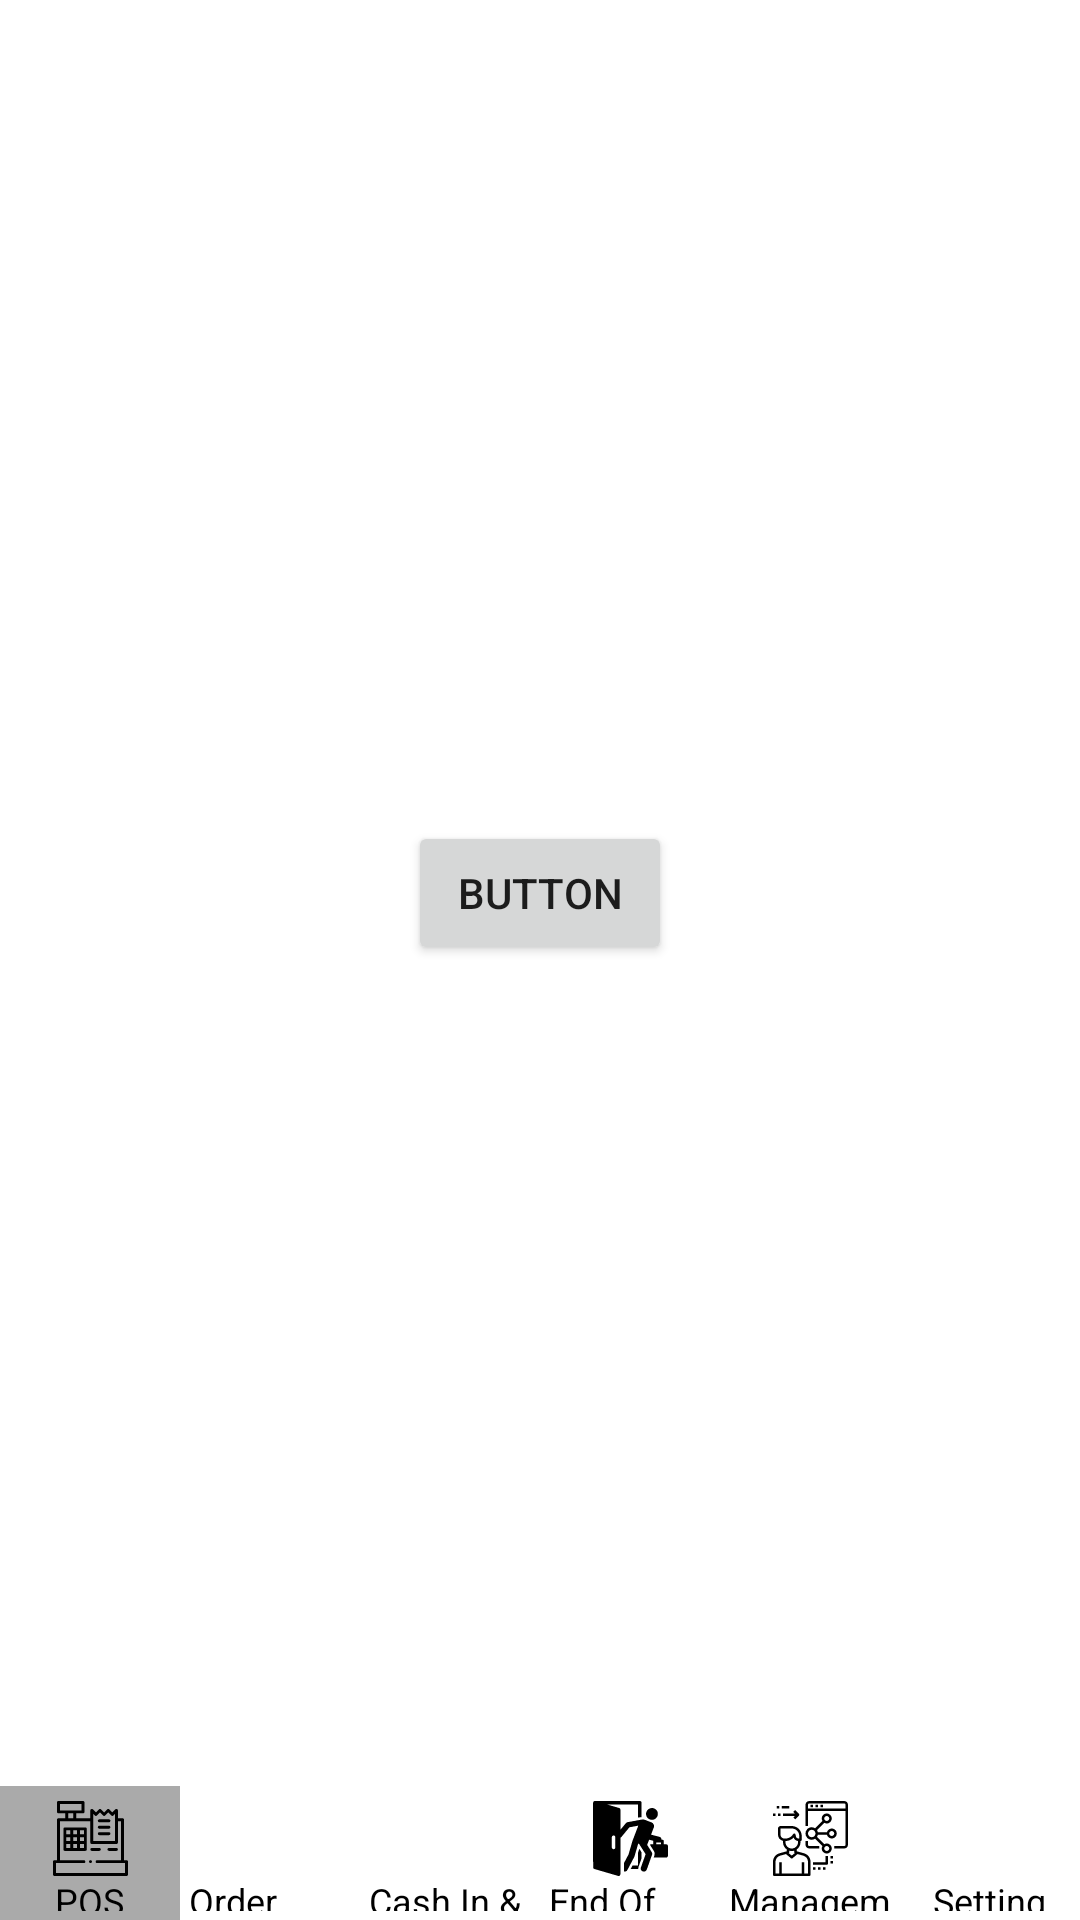

The Android layout XML behind this screen, and the referenced resources:
<!-- AndroidManifest.xml: application theme Theme.RMPOS -->
<!-- res/layout/activity_pos.xml -->
<?xml version="1.0" encoding="utf-8"?>
<androidx.constraintlayout.widget.ConstraintLayout
    xmlns:android="http://schemas.android.com/apk/res/android"
    xmlns:app="http://schemas.android.com/apk/res-auto"
    xmlns:tools="http://schemas.android.com/tools"
    android:layout_width="match_parent"
    android:layout_height="match_parent"
    tools:context=".PosActivity">

    <androidx.constraintlayout.widget.ConstraintLayout
        android:id="@+id/aty_pos_container"
        android:layout_width="match_parent"
        android:layout_height="0dp"
        app:layout_constraintBottom_toTopOf="@+id/aty_pos_container_bottom"
        app:layout_constraintEnd_toEndOf="parent"
        app:layout_constraintHeight_percent="0.93"
        app:layout_constraintStart_toStartOf="parent"
        app:layout_constraintTop_toTopOf="parent">


        <Button
            android:id="@+id/button"
            android:layout_width="wrap_content"
            android:layout_height="wrap_content"
            android:text="Button"
            app:layout_constraintBottom_toBottomOf="parent"
            app:layout_constraintEnd_toEndOf="parent"
            app:layout_constraintStart_toStartOf="parent"
            app:layout_constraintTop_toTopOf="parent" />
    </androidx.constraintlayout.widget.ConstraintLayout>

    <androidx.constraintlayout.widget.ConstraintLayout
        android:id="@+id/aty_pos_container_bottom"
        android:layout_width="match_parent"
        android:layout_height="0dp"
        app:layout_constraintBottom_toBottomOf="parent"
        app:layout_constraintEnd_toEndOf="parent"
        app:layout_constraintHeight_percent="0.07"
        app:layout_constraintStart_toStartOf="parent"
        app:layout_constraintTop_toBottomOf="@+id/aty_pos_container">

        <LinearLayout
            android:id="@+id/aty_pos_nav_container"
            android:layout_width="match_parent"
            android:layout_height="match_parent"
            android:layout_alignParentBottom="true"
            android:gravity="center_vertical"
            android:orientation="horizontal">


            <RelativeLayout
                android:id="@+id/aty_pos_nav_pos"
                android:layout_width="0dp"
                android:layout_height="match_parent"
                android:layout_weight="1"
                android:background="@android:color/darker_gray"
                android:onClick="nav_click"
                android:padding="@dimen/nav_padding">

                <ImageView
                    android:id="@+id/aty_pos_nav_pos_icon"
                    android:layout_width="wrap_content"
                    android:layout_height="@dimen/nav_icon_height"
                    android:layout_centerHorizontal="true"
                    android:layout_marginTop="@dimen/nav_marginTop"
                    android:focusable="false"
                    android:scaleType="centerInside"
                    android:src="@drawable/ic_pos"
                    android:contentDescription="@string/nav_pos"/>

                <TextView
                    android:id="@+id/aty_pos_nav_pos_text"
                    android:layout_width="wrap_content"
                    android:layout_height="wrap_content"
                    android:layout_below="@id/aty_pos_nav_pos_icon"
                    android:layout_centerHorizontal="true"
                    android:text="@string/nav_pos"
                    android:textColor="@android:color/black"
                    android:textSize="@dimen/nav_text_size" />

            </RelativeLayout>

            <RelativeLayout
                android:id="@+id/aty_pos_nav_orderhistory"
                android:layout_width="0dp"
                android:layout_height="match_parent"
                android:layout_weight="1"
                android:onClick="nav_click"
                android:padding="@dimen/nav_padding">

                <ImageView
                    android:id="@+id/aty_pos_nav_orderhistory_icon"
                    android:layout_width="wrap_content"
                    android:layout_height="@dimen/nav_icon_height"
                    android:layout_centerHorizontal="true"
                    android:layout_marginTop="@dimen/nav_marginTop"
                    android:focusable="false"
                    android:scaleType="centerInside"
                    android:src="@drawable/ic_file"
                    android:contentDescription="@string/nav_order_history"/>

                <TextView
                    android:id="@+id/aty_pos_nav_orderhistory_text"
                    android:layout_width="wrap_content"
                    android:layout_height="wrap_content"
                    android:layout_below="@id/aty_pos_nav_orderhistory_icon"
                    android:layout_centerHorizontal="true"
                    android:text="@string/nav_order_history"
                    android:textColor="@android:color/black"
                    android:textSize="@dimen/nav_text_size" />

            </RelativeLayout>

            <RelativeLayout
                android:id="@+id/aty_pos_nav_cashinout"
                android:layout_width="0dp"
                android:layout_height="match_parent"
                android:layout_weight="1"
                android:onClick="nav_click"
                android:padding="@dimen/nav_padding">

                <ImageView
                    android:id="@+id/aty_pos_nav_cashinout_icon"
                    android:layout_width="wrap_content"
                    android:layout_height="@dimen/nav_icon_height"
                    android:layout_centerHorizontal="true"
                    android:layout_marginTop="@dimen/nav_marginTop"
                    android:focusable="false"
                    android:scaleType="centerInside"
                    android:src="@drawable/ic_cashinout"
                    android:contentDescription="@string/nav_cash_in_amp_out"/>

                <TextView
                    android:id="@+id/aty_pos_nav_cashinout_text"
                    android:layout_width="wrap_content"
                    android:layout_height="wrap_content"
                    android:layout_below="@id/aty_pos_nav_cashinout_icon"
                    android:layout_centerHorizontal="true"
                    android:text="@string/nav_cash_in_amp_out"
                    android:textColor="@android:color/black"
                    android:textSize="@dimen/nav_text_size" />

            </RelativeLayout>

            <RelativeLayout
                android:id="@+id/aty_pos_nav_endofday"
                android:layout_width="0dp"
                android:layout_height="match_parent"
                android:layout_weight="1"
                android:onClick="nav_click"
                android:padding="@dimen/nav_padding">

                <ImageView
                    android:id="@+id/aty_pos_nav_endofday_icon"
                    android:layout_width="wrap_content"
                    android:layout_height="@dimen/nav_icon_height"
                    android:layout_centerHorizontal="true"
                    android:layout_marginTop="@dimen/nav_marginTop"
                    android:focusable="false"
                    android:scaleType="centerInside"
                    android:src="@drawable/ic_endofday"
                    android:contentDescription="@string/nav_end_of_day"/>

                <TextView
                    android:id="@+id/aty_pos_nav_endofday_text"
                    android:layout_width="wrap_content"
                    android:layout_height="wrap_content"
                    android:layout_below="@id/aty_pos_nav_endofday_icon"
                    android:layout_centerHorizontal="true"
                    android:text="@string/nav_end_of_day"
                    android:textColor="@android:color/black"
                    android:textSize="@dimen/nav_text_size" />

            </RelativeLayout>

            <RelativeLayout
                android:id="@+id/aty_pos_nav_management"
                android:layout_width="0dp"
                android:layout_height="match_parent"
                android:layout_weight="1"
                android:onClick="nav_click"
                android:padding="@dimen/nav_padding">

                <ImageView
                    android:id="@+id/aty_pos_nav_management_icon"
                    android:layout_width="wrap_content"
                    android:layout_height="@dimen/nav_icon_height"
                    android:layout_centerHorizontal="true"
                    android:layout_marginTop="@dimen/nav_marginTop"
                    android:focusable="false"
                    android:scaleType="centerInside"
                    android:src="@drawable/ic_management"
                    android:contentDescription="@string/nav_management"/>

                <TextView
                    android:id="@+id/aty_pos_nav_management_text"
                    android:layout_width="wrap_content"
                    android:layout_height="wrap_content"
                    android:layout_below="@id/aty_pos_nav_management_icon"
                    android:layout_centerHorizontal="true"
                    android:text="@string/nav_management"
                    android:textColor="@android:color/black"
                    android:textSize="@dimen/nav_text_size" />

            </RelativeLayout>

            <RelativeLayout
                android:id="@+id/aty_pos_nav_setting"
                android:layout_width="0dp"
                android:layout_height="match_parent"
                android:layout_weight="1"
                android:onClick="nav_click"
                android:padding="@dimen/nav_padding">

                <ImageView
                    android:id="@+id/aty_pos_nav_setting_icon"
                    android:layout_width="wrap_content"
                    android:layout_height="@dimen/nav_icon_height"
                    android:layout_centerHorizontal="true"
                    android:layout_marginTop="@dimen/nav_marginTop"
                    android:focusable="false"
                    android:scaleType="centerInside"
                    android:src="@drawable/ic_settings"
                    android:contentDescription="@string/nav_setting"/>

                <TextView
                    android:id="@+id/aty_pos_nav_setting_text"
                    android:layout_width="wrap_content"
                    android:layout_height="wrap_content"
                    android:layout_below="@id/aty_pos_nav_setting_icon"
                    android:layout_centerHorizontal="true"
                    android:text="@string/nav_setting"
                    android:textColor="@android:color/black"
                    android:textSize="@dimen/nav_text_size" />

            </RelativeLayout>

        </LinearLayout>


    </androidx.constraintlayout.widget.ConstraintLayout>


</androidx.constraintlayout.widget.ConstraintLayout>
<!-- resources referenced by this layout -->
<resources>
  <dimen name="nav_icon_height">25dp</dimen>
  <dimen name="nav_marginTop">2dp</dimen>
  <dimen name="nav_padding">3dp</dimen>
  <dimen name="nav_text_size">12sp</dimen>
  <!-- drawable ic_endofday: vector/xml drawable (drawable, 2555 chars, omitted) -->
  <!-- drawable ic_management: vector/xml drawable (drawable, 4839 chars, omitted) -->
  <!-- drawable ic_pos: vector/xml drawable (drawable, 3164 chars, omitted) -->
  <string name="nav_cash_in_amp_out">Cash In &amp; Out</string>
  <string name="nav_end_of_day">End Of Day</string>
  <string name="nav_management">Management</string>
  <string name="nav_order_history">Order History</string>
  <string name="nav_pos">POS</string>
  <string name="nav_setting">Setting</string>
  <style name="Theme.RMPOS" parent="Theme.MaterialComponents.DayNight.NoActionBar">
          
          <item name="colorPrimary">@color/purple_500</item>
          <item name="colorPrimaryVariant">@color/purple_700</item>
          <item name="colorOnPrimary">@color/white</item>
          
          <item name="colorSecondary">@color/teal_200</item>
          <item name="colorSecondaryVariant">@color/teal_700</item>
          <item name="colorOnSecondary">@color/black</item>
          
          <item name="android:statusBarColor" tools:targetApi="l">?attr/colorPrimaryVariant</item>
          
      </style>
  <color name="purple_500">#FF6200EE</color>
  <color name="purple_700">#FF3700B3</color>
  <color name="white">#FFFFFFFF</color>
  <color name="teal_200">#FF03DAC5</color>
  <color name="teal_700">#FF018786</color>
  <color name="black">#FF000000</color>
</resources>
